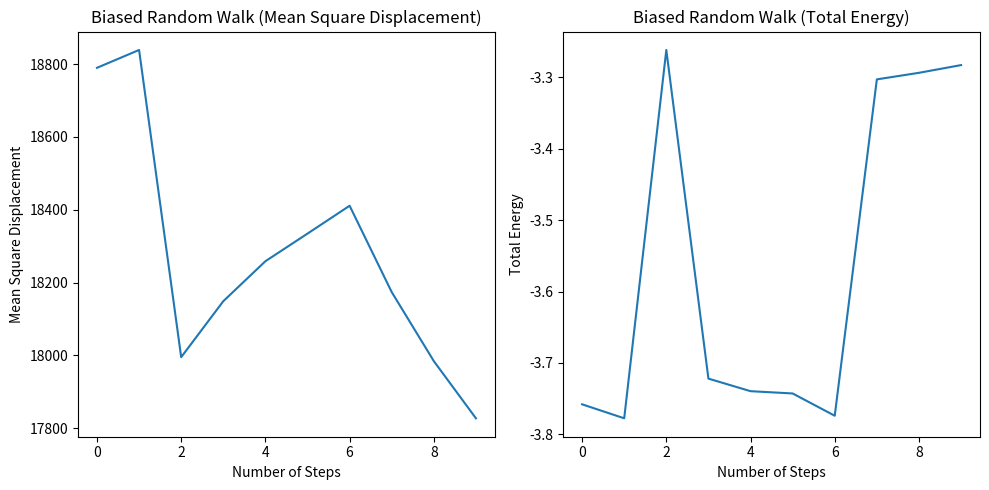

The script that saved this image:
import numpy as np
import matplotlib.pyplot as plt

# Parameters
N = 10  # Number of particles
M = 50 # Size of the lattice (MxM)
num_steps = 10 # Number of steps

# Energy function
def energy(i, j, M):
    return -(i**2 + j**2) / (2 * M**2)

# Initialize lattice with N particles
lattice = np.zeros((M, M))
particle_positions = []
while len(particle_positions) < N:
    x, y = np.random.randint(0, M, size=2)
    if lattice[x, y] == 0:
        lattice[x, y] = 1
        particle_positions.append((x, y))

displacement = []
total_energy = []

# Perform the biased random walk for all particles simultaneously
for _ in range(num_steps):
    new_positions = []
    for x, y in particle_positions:
        direction = np.random.choice(['up', 'down', 'left', 'right'])
        
        if direction == 'up':
            new_y = (y + 1) % M
            new_x = x
        elif direction == 'down':
            new_y = (y - 1) % M
            new_x = x
        elif direction == 'left':
            new_x = (x - 1) % M
            new_y = y
        elif direction == 'right':
            new_x = (x + 1) % M
            new_y = y
        
        delta_E = energy(new_x, new_y, M) - energy(x, y, M)
        Pmove = np.exp(delta_E)
        
        if lattice[new_x, new_y] == 0 and np.random.rand() < Pmove:  # Move based on probability
            lattice[x, y] = 0
            lattice[new_x, new_y] = 1
            new_positions.append((new_x, new_y))
        else:
            new_positions.append((x, y))
    
    particle_positions = new_positions
    displacement.append(np.sum([x**2 + y**2 for x, y in particle_positions]))
    total_energy.append(np.sum([energy(x, y, M) for x, y in particle_positions]))

# Calculate mean square displacement
msd = np.cumsum(displacement) / np.arange(1, num_steps + 1)

# Plot mean square displacement and total energy
plt.figure(figsize=(10, 5))

plt.subplot(1, 2, 1)
plt.plot(msd)
plt.xlabel('Number of Steps')
plt.ylabel('Mean Square Displacement')
plt.title('Biased Random Walk (Mean Square Displacement)')

plt.subplot(1, 2, 2)
plt.plot(total_energy)
plt.xlabel('Number of Steps')
plt.ylabel('Total Energy')
plt.title('Biased Random Walk (Total Energy)')

plt.tight_layout()
plt.show()
